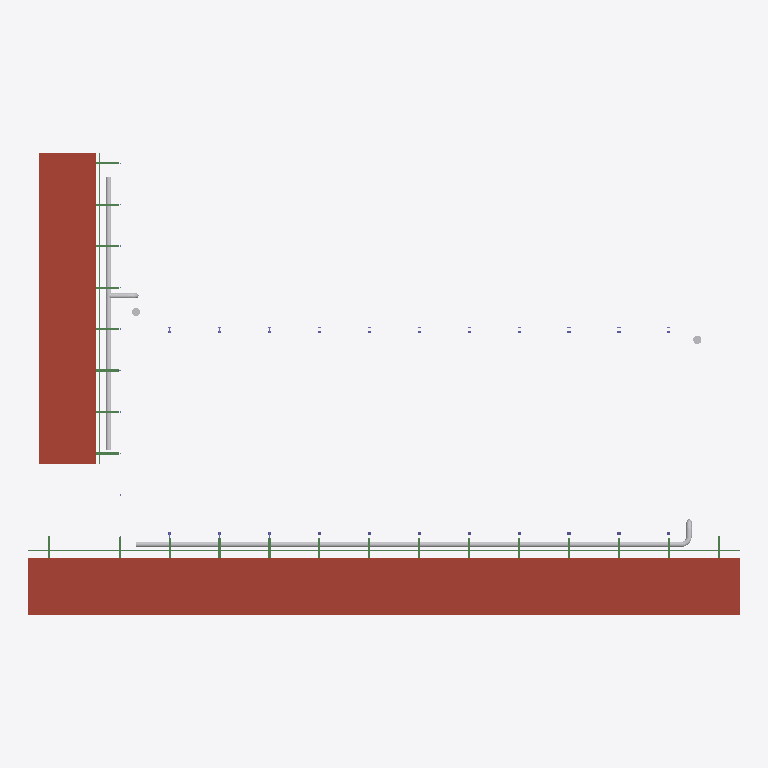
Plan cut of the same IFC building model at storey 'Roof Low' (level 3.66 m, cut at 5.06 m), seen from above with north up, elements coloured by IFC class: 24 beams (green), 11 other elements (light grey), 2 roofs (red-brown). Cut surfaces are drawn darker.
Extent 104.5 m × 68.0 m × 11.4 m (x, y, z). Storeys (3): Level 1 at 0.00 m; Roof Low at 3.66 m; Roof High at 8.43 m. Elements (145): 67 IfcBeam, 56 IfcColumn, 12 IfcFlowSegment, 7 IfcFlowFitting, 3 IfcRoof.

HEADER;
FILE_DESCRIPTION(('ViewDefinition [CoordinationView]'),'2;1');
FILE_NAME('Project Number','2015-02-06T19:33:21',(''),(''),'The EXPRESS Data Manager Version 5.02.0100.07 : 28 Aug 2013','20140817_1515(x64) - Exporter 2015.0.2014.0817 - Default UI','');
FILE_SCHEMA(('IFC2X3'));
ENDSEC;
DATA;
#102=IFCPROJECT('0tFKKz1G9CEgKrYrMHu8lL',#41,'Project Number',$,$,'Project Name','Project Status',(#91,#99),#86);
#89900=IFCSITE('0tFKKz1G9CEgKrYrMHu8lN',#41,'Default',$,'',#89899,$,$,.ELEMENT.,$,$,$,$,$);
#112=IFCBUILDING('0tFKKz1G9CEgKrYrMHu8lK',#41,'',$,$,#32,$,'',.ELEMENT.,$,$,$);
#121=IFCBUILDINGSTOREY('0tFKKz1G9CEgKrYrLk7tL6',#41,'Level 1',$,$,#119,$,'Level 1',.ELEMENT.,0.0);
#127=IFCBUILDINGSTOREY('0tFKKz1G9CEgKrYrLk6WDW',#41,'Roof Low',$,$,#126,$,'Roof Low',.ELEMENT.,12.0);
#133=IFCBUILDINGSTOREY('0tFKKz1G9CEgKrYrLk6WtK',#41,'Roof High',$,$,#132,$,'Roof High',.ELEMENT.,27.6666666666667);
#74416=IFCROOF('20lGVHe197WQzgi$zbvP6n',#41,'Basic Roof:Roof_High:360798',$,'Basic Roof:Roof_High',#74412,$,'360798',.NOTDEFINED.);
#74862=IFCROOF('2TCtHqLXv4B9LpnMR31vtO',#41,'Basic Roof:Roof_High:361291',$,'Basic Roof:Roof_High',#74859,$,'361291',.NOTDEFINED.);
#75093=IFCFLOWSEGMENT('0xx0WP$TL8D9GW2ZhnBEv6',#41,'Round Duct:Default:361550',$,'Round Duct:Default:122021',#75078,#75091,'361550');
#85202=IFCFLOWSEGMENT('01I7B17JLAjxN_1uGRspjl',#41,'Round Duct:Default:364265',$,'Round Duct:Default:122021',#85187,#85200,'364265');
#73073=IFCBEAM('0XefCN6nTE8fs_JmnMFUpa',#41,'Girt_Z:10"D:359362',$,'Girt_Z:10"D:350984',#72921,#73071,'359362');
#83305=IFCFLOWSEGMENT('01I7B17JLAjxN_1uGRsp$t',#41,'Round Duct:Default:363121',$,'Round Duct:Default:122021',#83290,#83303,'363121');
#87637=IFCBEAM('1vhEh4Ph9DuRd0YEUM7$Q5',#41,'Girt_Z:10"D:367771',$,'Girt_Z:10"D:350984',#87485,#87635,'367771');
#83392=IFCFLOWSEGMENT('01I7B17JLAjxN_1uGRspyS',#41,'Round Duct:Default:363162',$,'Round Duct:Default:122021',#83377,#83390,'363162');
#83058=IFCFLOWFITTING('0xx0WP$TL8D9GW2ZhnBE0k',#41,'Round Elbow:1.5 D:363046',$,'1.5 D',#83057,#83052,'363046');
#88792=IFCBEAM('3hhCjrarX67w2aFTms9HW2',#41,'W-Wide Flange:W21X166:368046',$,'W-Wide Flange:W21X166:357157',#88770,#88790,'368046');
#87222=IFCBEAM('1vhEh4Ph9DuRd0YEUM7$5f',#41,'W-Wide Flange:W21X166:367479',$,'W-Wide Flange:W21X166:357157',#87200,#87220,'367479');
#83222=IFCFLOWFITTING('0xx0WP$TL8D9GW2ZhnBE1B',#41,'Round Elbow:1.5 D:363075',$,'1.5 D',#83221,#83216,'363075');
#71876=IFCBEAM('0XefCN6nTE8fs_JmnMFUtE',#41,'W-Wide Flange:W21X166:359144',$,'W-Wide Flange:W21X166:357157',#71854,#71874,'359144');
#71963=IFCBEAM('0XefCN6nTE8fs_JmnMFUtI',#41,'W-Wide Flange:W21X166:359156',$,'W-Wide Flange:W21X166:357157',#71941,#71961,'359156');
#79434=IFCFLOWSEGMENT('0xx0WP$TL8D9GW2ZhnBEEB',#41,'Round Duct:Default:362883',$,'Round Duct:Default:122021',#79419,#79432,'362883');
#75271=IFCFLOWSEGMENT('0xx0WP$TL8D9GW2ZhnBEBM',#41,'Round Duct:Default:362718',$,'Round Duct:Default:122021',#75256,#75269,'362718');
#85367=IFCFLOWFITTING('01I7B17JLAjxN_1uGRsph6',#41,'Round Elbow:1.5 D:364352',$,'1.5 D',#85366,#85361,'364352');
#89227=IFCBEAM('3hhCjrarX67w2aFTms9HXO',#41,'W-Wide Flange:W21X166:368116',$,'W-Wide Flange:W21X166:357157',#89205,#89225,'368116');
#89140=IFCBEAM('3hhCjrarX67w2aFTms9HXA',#41,'W-Wide Flange:W21X166:368102',$,'W-Wide Flange:W21X166:357157',#89118,#89138,'368102');
#89053=IFCBEAM('3hhCjrarX67w2aFTms9HXq',#41,'W-Wide Flange:W21X166:368088',$,'W-Wide Flange:W21X166:357157',#89031,#89051,'368088');
#88966=IFCBEAM('3hhCjrarX67w2aFTms9HXc',#41,'W-Wide Flange:W21X166:368074',$,'W-Wide Flange:W21X166:357157',#88944,#88964,'368074');
#88879=IFCBEAM('3hhCjrarX67w2aFTms9HWG',#41,'W-Wide Flange:W21X166:368060',$,'W-Wide Flange:W21X166:357157',#88857,#88877,'368060');
#88705=IFCBEAM('3hhCjrarX67w2aFTms9HWp',#41,'W-Wide Flange:W21X166:368031',$,'W-Wide Flange:W21X166:357157',#88683,#88703,'368031');
#74354=IFCBEAM('20lGVHe197WQzgi$zbvP3C',#41,'W-Wide Flange:W21X166:360483',$,'W-Wide Flange:W21X166:357157',#74332,#74352,'360483');
#74589=IFCBEAM('2TCtHqLXv4B9LpnMR31vzw',#41,'W-Wide Flange:W21X166:360937',$,'W-Wide Flange:W21X166:357157',#74567,#74587,'360937');
#71663=IFCBEAM('0XefCN6nTE8fs_JmnMFUH7',#41,'W-Wide Flange:W21X166:357217',$,'W-Wide Flange:W21X166:357157',#71635,#71661,'357217');
#71789=IFCBEAM('0XefCN6nTE8fs_JmnMFUtc',#41,'W-Wide Flange:W21X166:359104',$,'W-Wide Flange:W21X166:357157',#71767,#71787,'359104');
#72050=IFCBEAM('0XefCN6nTE8fs_JmnMFUma',#41,'W-Wide Flange:W21X166:359170',$,'W-Wide Flange:W21X166:357157',#72028,#72048,'359170');
#72137=IFCBEAM('0XefCN6nTE8fs_JmnMFUme',#41,'W-Wide Flange:W21X166:359182',$,'W-Wide Flange:W21X166:357157',#72115,#72135,'359182');
#72311=IFCBEAM('0XefCN6nTE8fs_JmnMFUmC',#41,'W-Wide Flange:W21X166:359210',$,'W-Wide Flange:W21X166:357157',#72289,#72309,'359210');
#72224=IFCBEAM('0XefCN6nTE8fs_JmnMFUmw',#41,'W-Wide Flange:W21X166:359196',$,'W-Wide Flange:W21X166:357157',#72202,#72222,'359196');
#72398=IFCBEAM('0XefCN6nTE8fs_JmnMFUmG',#41,'W-Wide Flange:W21X166:359222',$,'W-Wide Flange:W21X166:357157',#72376,#72396,'359222');
#72572=IFCBEAM('0XefCN6nTE8fs_JmnMFUnq',#41,'W-Wide Flange:W21X166:359250',$,'W-Wide Flange:W21X166:357157',#72550,#72570,'359250');
#72485=IFCBEAM('0XefCN6nTE8fs_JmnMFUnY',#41,'W-Wide Flange:W21X166:359236',$,'W-Wide Flange:W21X166:357157',#72463,#72483,'359236');
#72659=IFCBEAM('0XefCN6nTE8fs_JmnMFUn6',#41,'W-Wide Flange:W21X166:359264',$,'W-Wide Flange:W21X166:357157',#72637,#72657,'359264');
#79752=IFCFLOWSEGMENT('0xx0WP$TL8D9GW2ZhnBE0Q',#41,'Round Duct:Default:363026',$,'Round Duct:Default:122021',#79737,#79750,'363026');
#85102=IFCFLOWFITTING('01I7B17JLAjxN_1uGRspjk',#41,'Round Tee:Standard:364264',$,'Standard',#85101,#85096,'364264');
ENDSEC;